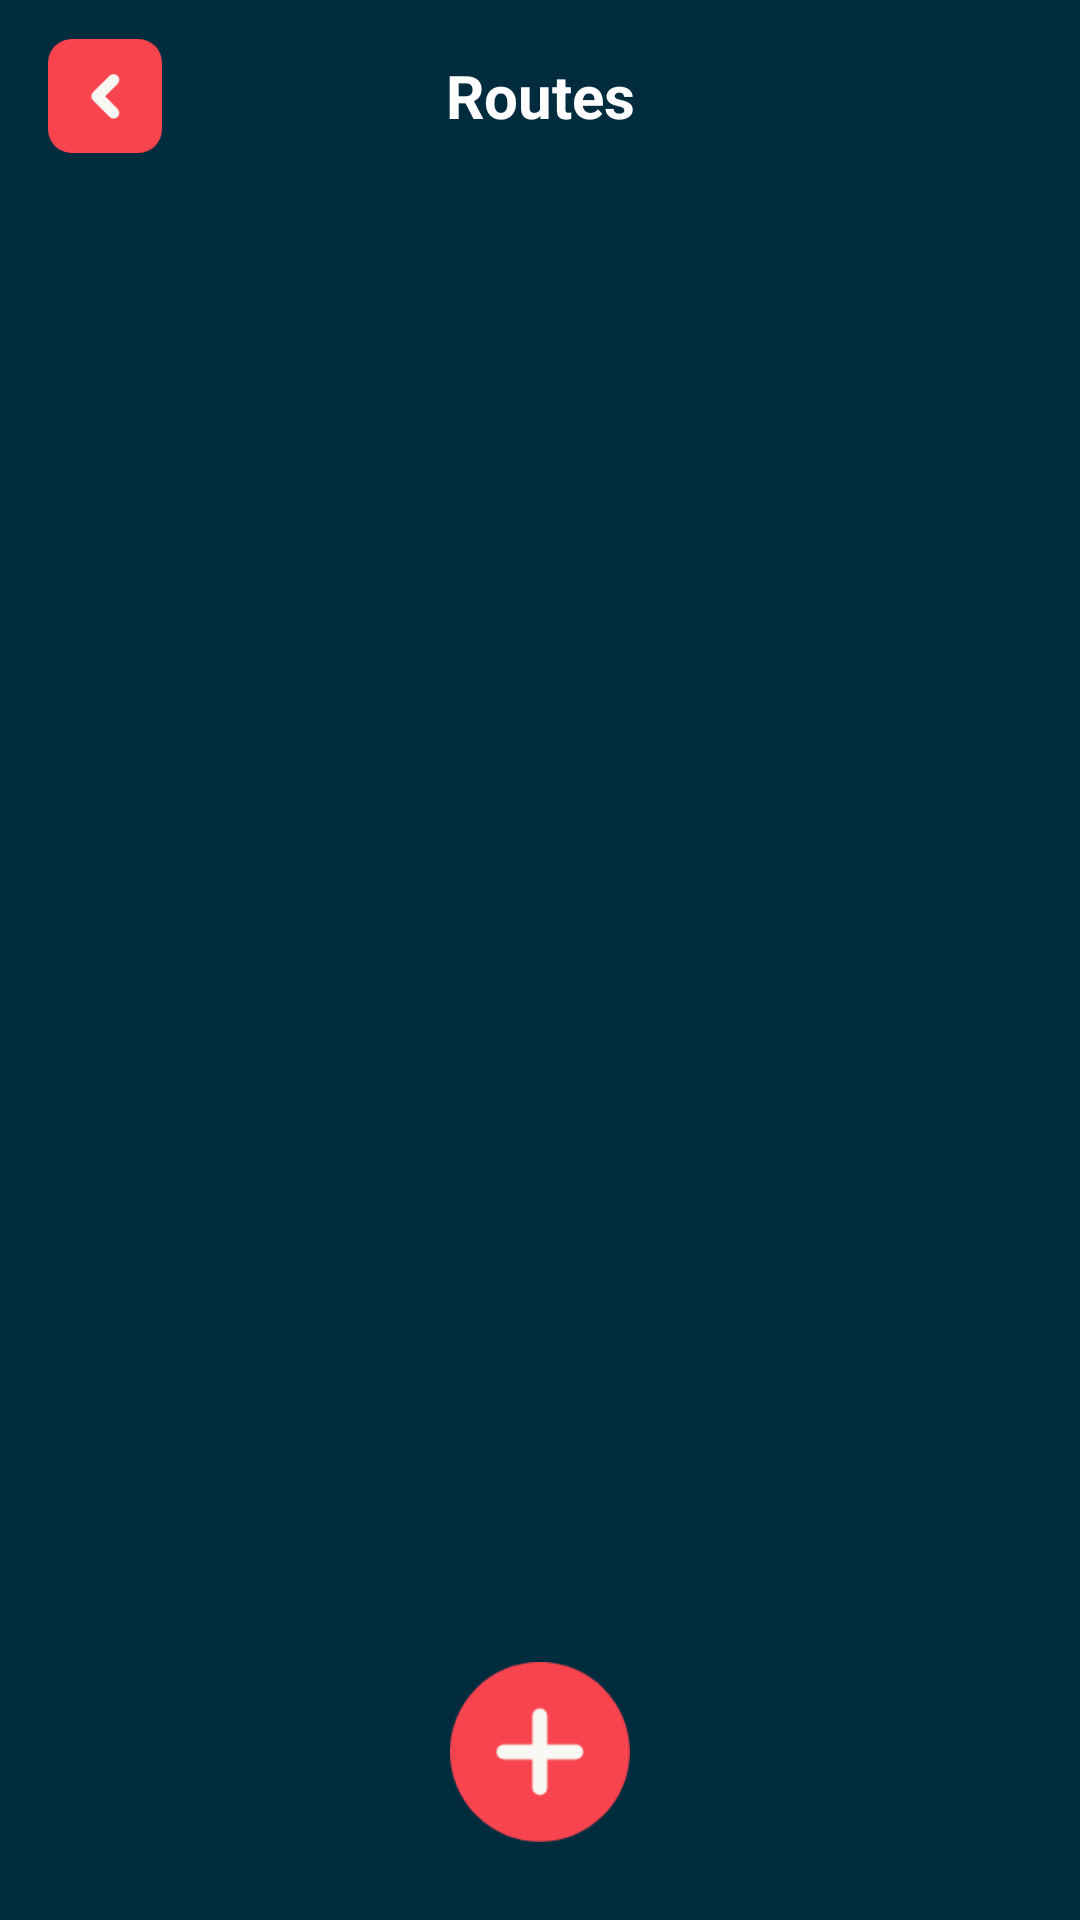

The Android layout XML behind this screen, and the referenced resources:
<!-- AndroidManifest.xml: application theme AppTheme -->
<!-- res/layout/activity_routes.xml -->
<?xml version="1.0" encoding="utf-8"?>
<LinearLayout xmlns:android="http://schemas.android.com/apk/res/android"
    xmlns:app="http://schemas.android.com/apk/res-auto"
    xmlns:tools="http://schemas.android.com/tools"
    android:layout_width="match_parent"
    android:layout_height="match_parent"
    android:background="@color/blue_upper"
    android:orientation="vertical"
    android:weightSum="100"
    tools:context=".RoutesActivity">

    <android.support.v7.widget.Toolbar
        android:id="@+id/actionbar_main"
        style="@style/customActionBar"
        android:layout_width="match_parent"
        android:layout_height="0dp"
        android:layout_weight="10"
        android:background="@color/blue_upper"
        android:minHeight="?attr/actionBarSize">

        <ImageView
            android:id="@+id/btn_back"
            android:layout_width="38dp"
            android:layout_height="wrap_content"
            android:src="@drawable/navigate_before_white_192x192" />

        <TextView
            android:id="@+id/actionbar_title"
            android:layout_width="wrap_content"
            android:layout_height="wrap_content"
            android:layout_gravity="center"
            android:text="Routes"
            android:textColor="@color/white"
            android:textSize="20sp"
            android:textStyle="bold" />

    </android.support.v7.widget.Toolbar>

    <RelativeLayout
        android:layout_width="match_parent"
        android:layout_height="0dp"
        android:layout_weight="90"
        android:orientation="vertical">

        <FrameLayout
            android:layout_width="match_parent"
            android:layout_height="match_parent">

            <android.support.v7.widget.RecyclerView
                android:id="@+id/rv_routes"
                android:layout_width="match_parent"
                android:layout_height="match_parent"
                android:layout_marginLeft="10dp"
                android:layout_marginTop="10dp"
                android:layout_marginRight="10dp">
            </android.support.v7.widget.RecyclerView>
        </FrameLayout>


        <ImageButton
            android:id="@+id/imgbtn_add_routes"
            android:layout_width="60dp"
            android:layout_height="60dp"
            android:layout_alignParentBottom="true"
            android:layout_centerHorizontal="true"
            android:layout_marginBottom="26dp"
            android:background="@android:color/transparent"
            android:scaleType="fitXY"
            app:srcCompat="@drawable/add_routes" />
    </RelativeLayout>
</LinearLayout>
<!-- resources referenced by this layout -->
<resources>
  <color name="blue_upper">#012c3d</color>
  <color name="white">#ffff</color>
  <!-- drawable add_routes: png bitmap (drawable, 3543 bytes) -->
  <!-- drawable navigate_before_white_192x192: png bitmap (drawable, 2517 bytes) -->
  <style name="customActionBar" parent="@android:style/TextAppearance.Holo.Widget.ActionBar.Menu">
          <item name="android:textSize">16sp</item>
      </style>
  <style name="AppTheme" parent="Theme.AppCompat.NoActionBar">
          
          <item name="colorPrimary">@color/blue</item>
          <item name="colorPrimaryDark">@color/blue_upper</item>
          <item name="colorAccent">@color/colorAccent</item>
          <item name="actionModeBackground">@color/blue</item>
          <item name="actionBarPopupTheme">@style/ThemeOverlay.AppCompat</item>
          <item name="android:windowNoTitle">true</item>
          <item name="windowActionModeOverlay">true</item>
          <item name="textAllCaps">false</item>
      </style>
  <color name="blue">#3b5998</color>
  <color name="colorAccent">#D81B60</color>
</resources>
